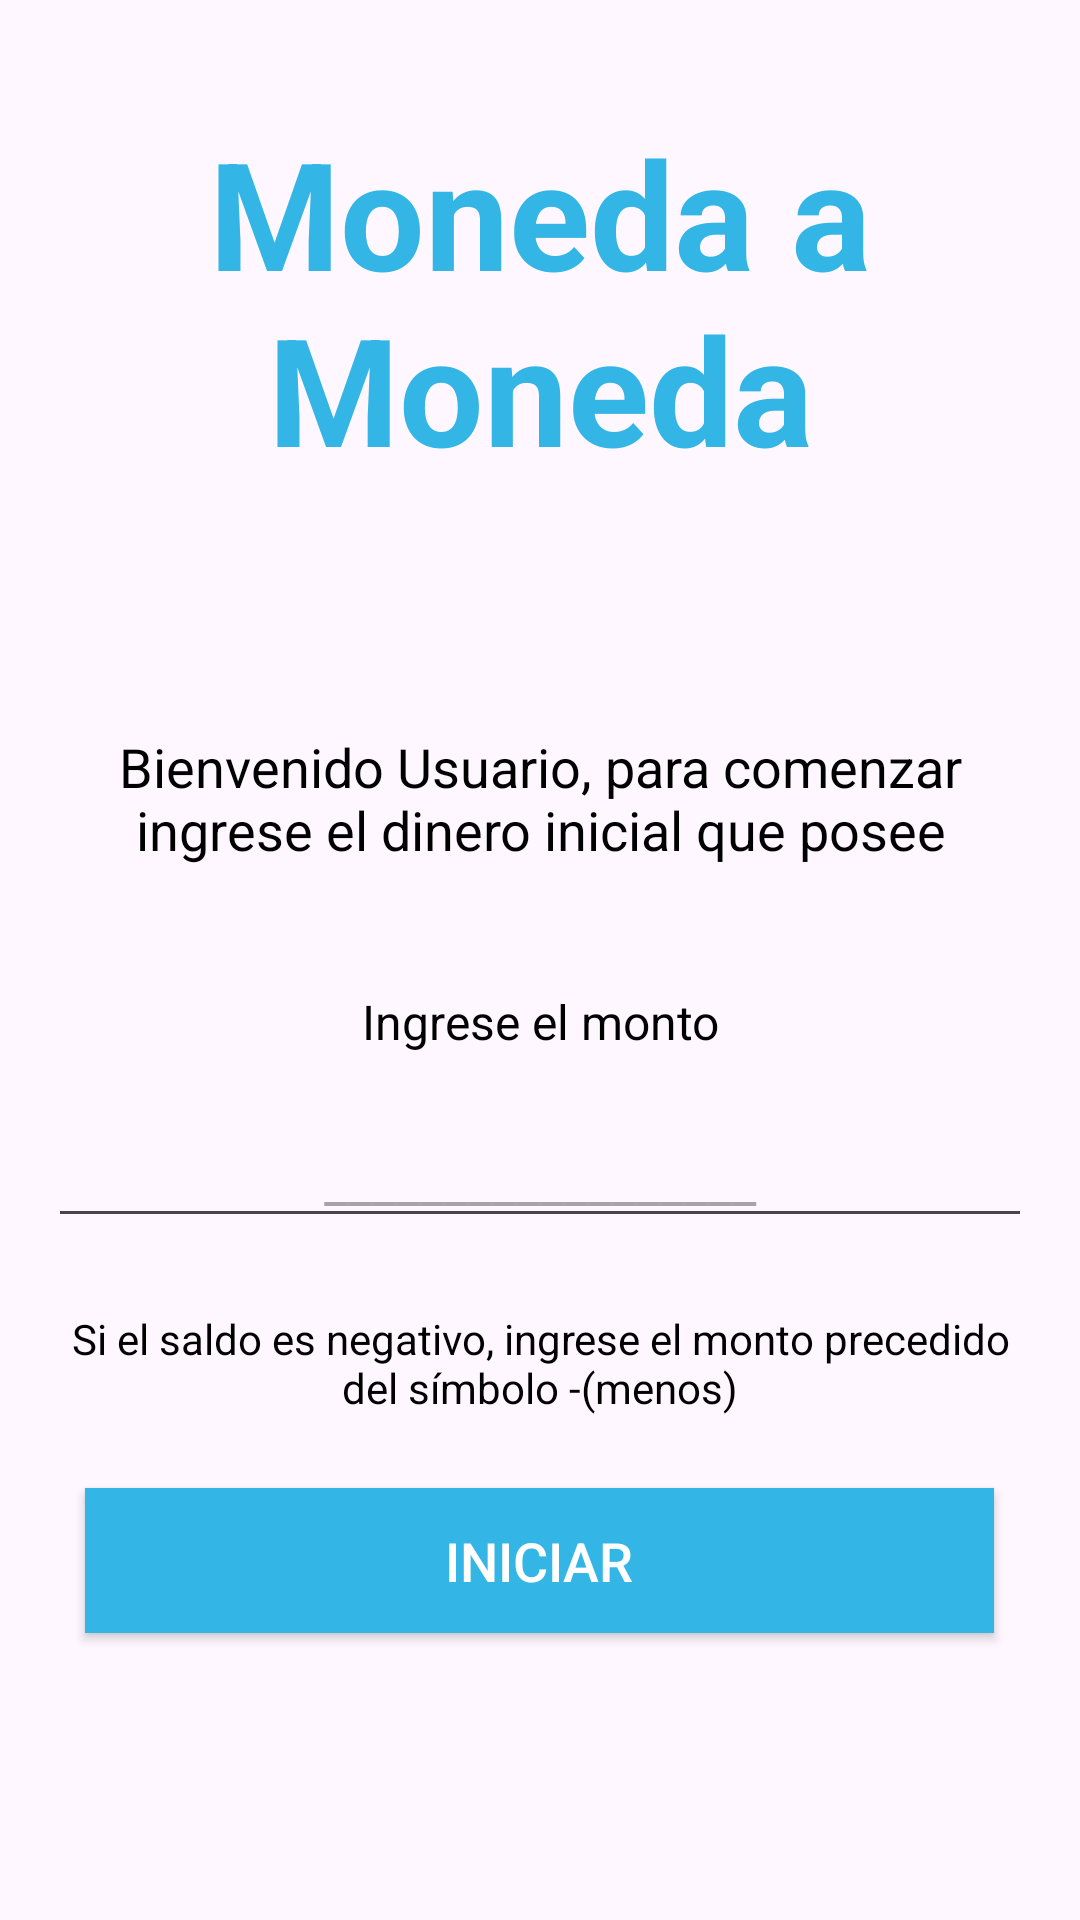

The Android layout XML behind this screen, and the referenced resources:
<!-- AndroidManifest.xml: application theme Theme.MonedaAMoneda -->
<!-- res/layout/activity_saldoinicial.xml -->
<?xml version="1.0" encoding="utf-8"?>
<androidx.constraintlayout.widget.ConstraintLayout xmlns:android="http://schemas.android.com/apk/res/android"
    xmlns:tools="http://schemas.android.com/tools"
    android:layout_width="match_parent"
    android:layout_height="match_parent">
    <LinearLayout
        android:layout_width="match_parent"
        android:layout_height="match_parent"
        android:gravity="center_horizontal"
        android:orientation="vertical"
        android:padding="16dp"
        android:weightSum="1"
        tools:layout_editor_absoluteX="16dp"
        tools:layout_editor_absoluteY="-40dp">

        
        <TextView
            android:id="@+id/tv_title"
            android:layout_width="wrap_content"
            android:layout_height="144dp"
            android:layout_marginBottom="50dp"
            android:layout_weight="0.2"
            android:gravity="center"
            android:text="Moneda a Moneda"
            android:textColor="@android:color/holo_blue_light"
            android:textSize="50sp"
            android:textStyle="bold" />

        
        <TextView
            android:id="@+id/tv_welcome"
            android:layout_width="wrap_content"
            android:layout_height="wrap_content"
            android:layout_marginBottom="32dp"
            android:layout_weight="0.15"
            android:gravity="center"
            android:text="Bienvenido Usuario, para comenzar ingrese el dinero inicial que posee"
            android:textColor="@android:color/black"
            android:textSize="18sp" />

        
        <TextView
            android:id="@+id/tv_instruction"
            android:layout_width="wrap_content"
            android:layout_height="wrap_content"
            android:layout_marginBottom="20dp"
            android:gravity="center"
            android:text="Ingrese el monto"
            android:textColor="@android:color/black"
            android:textSize="16sp" />

        
        <EditText
            android:id="@+id/et_monto_inicial"
            android:layout_width="match_parent"
            android:layout_height="wrap_content"
            android:layout_marginBottom="24dp"
            android:gravity="center"
            android:hint="__________________"
            android:inputType="numberDecimal|numberSigned"
            android:maxLength="10" />

        
        <TextView
            android:id="@+id/tv_aclaracion"
            android:layout_width="wrap_content"
            android:layout_height="wrap_content"
            android:layout_marginBottom="24dp"
            android:gravity="center"
            android:text="Si el saldo es negativo, ingrese el monto precedido del símbolo -(menos)"
            android:textColor="@android:color/black"
            android:textSize="14sp" />

        
        <Button
            android:id="@+id/btn_iniciar"
            android:layout_width="303dp"
            android:layout_height="wrap_content"
            android:background="@android:color/holo_blue_light"
            android:padding="12dp"
            android:text="Iniciar"
            android:textColor="@android:color/white"
            android:textSize="18sp" />
    </LinearLayout>


</androidx.constraintlayout.widget.ConstraintLayout>
<!-- resources referenced by this layout -->
<resources>
  <style name="Theme.MonedaAMoneda" parent="Base.Theme.MonedaAMoneda" />
  <style name="Base.Theme.MonedaAMoneda" parent="Theme.Material3.DayNight.NoActionBar">
          
          
      </style>
</resources>
